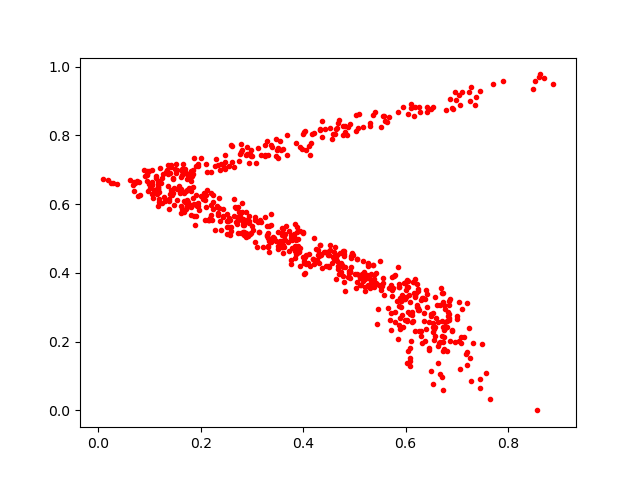

Source data for this figure (header and first rows):
0.47299618, 0.4576206
0.4943, 0.4444
0.2479, 0.7444
0.284, 0.5402
0.288, 0.5042
0.7456, 0.09034
0.6256, 0.2922
0.5421, 0.4011
0.1915, 0.5652
0.3922, 0.4608
0.1876, 0.5658
0.1515, 0.69
0.1619, 0.6795
0.5098, 0.8614
0.2595, 0.5227
0.6393, 0.3514
0.571, 0.3651
0.6096, 0.1806
0.5601, 0.8419
0.6088, 0.1539
0.4637, 0.3817
0.5524, 0.825
0.1695, 0.7035
0.1265, 0.6875
0.8535, 0.958
0.5522, 0.3597
0.6252, 0.3488
0.3068, 0.4914
0.2957, 0.745
0.4579, 0.4456
0.6159, 0.3414
0.6016, 0.3308
0.2576, 0.5096
0.6262, 0.8814
0.617, 0.8574
0.4322, 0.4556
0.5299, 0.8361
0.1391, 0.6915
0.3373, 0.572
0.5955, 0.8827
0.7195, 0.3121
0.02425, 0.6617
0.1618, 0.595
0.2775, 0.7474
0.5133, 0.387
0.5058, 0.3742
0.5375, 0.4217
0.2577, 0.5549
0.2835, 0.5202
0.4033, 0.8117
0.1723, 0.6128
0.3582, 0.516
0.5264, 0.366
0.3715, 0.4639
0.298, 0.7571
0.1295, 0.609
0.2597, 0.7726
0.1804, 0.6687
0.3893, 0.4982
0.0819, 0.626
0.289, 0.5554
... 671 more rows
